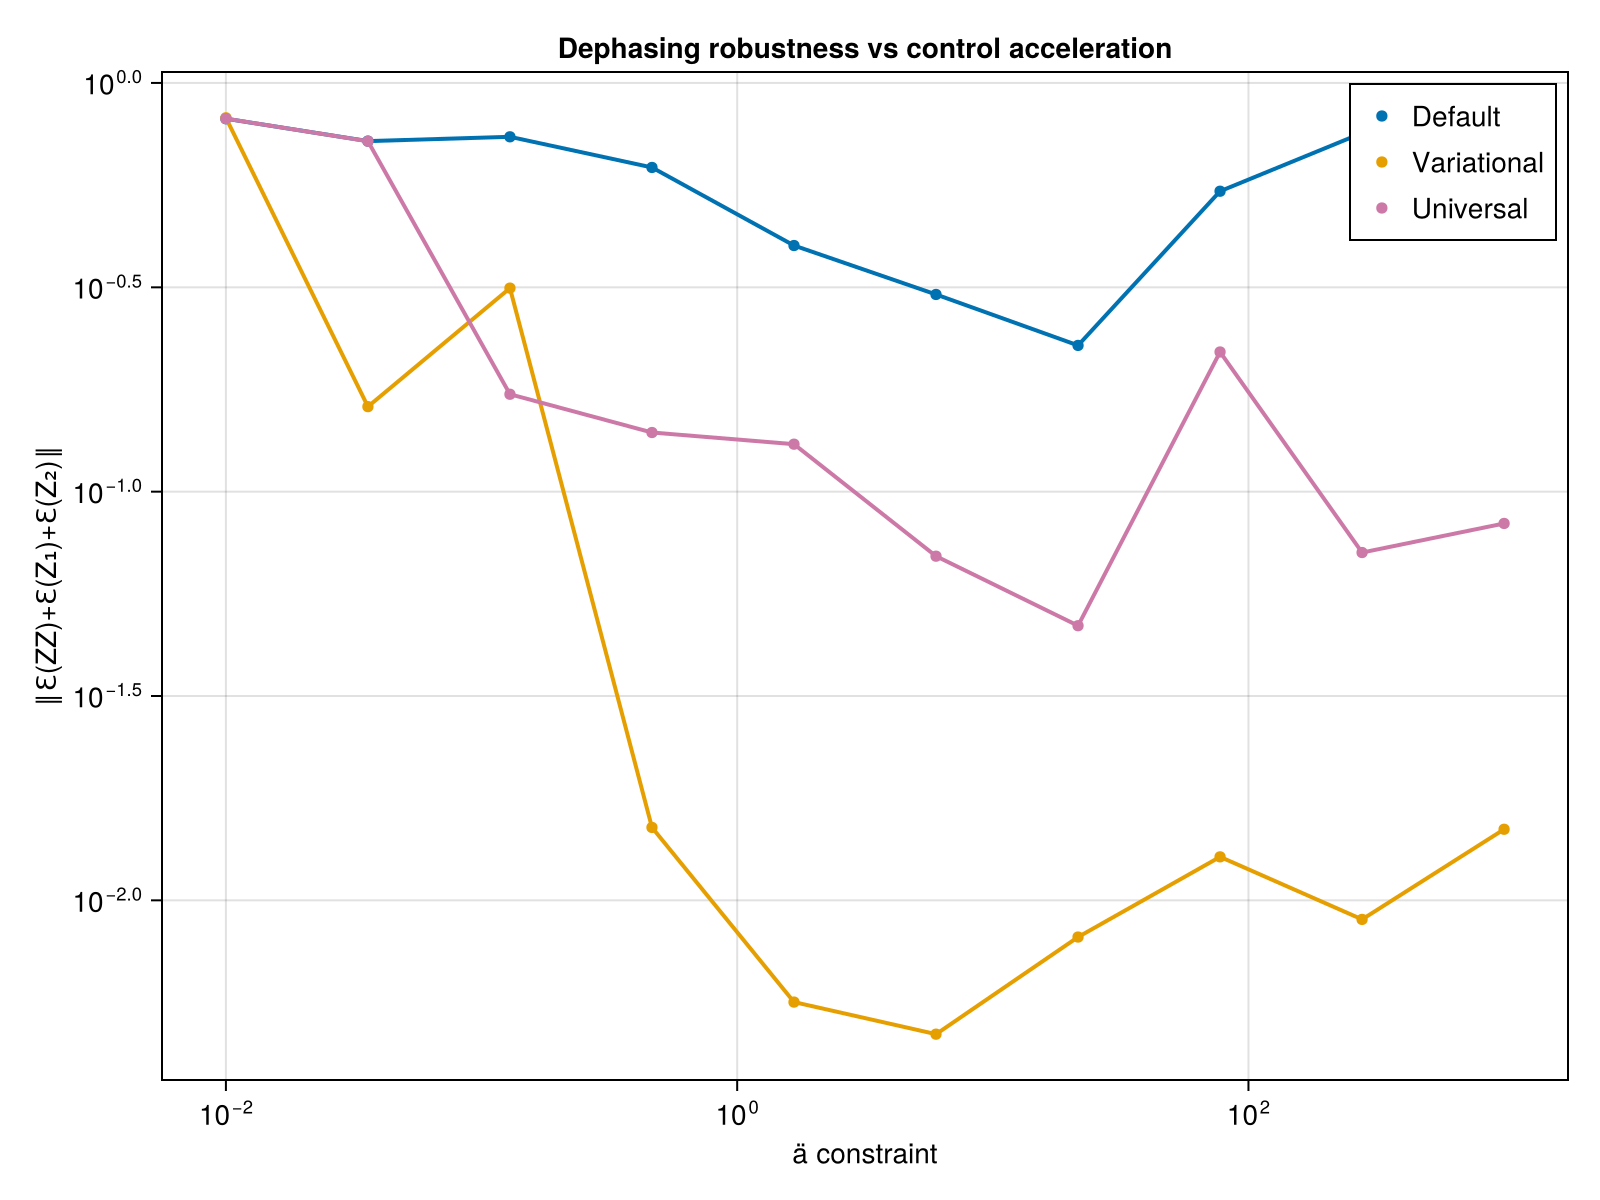

The file beside this chart, header and first rows:
ä_vals, def_avg_vec, uni_avg_vec, var_avg_vec, def_F, var_F, uni_F, var_full_vec, def_full_vec, uni_full_vec
0.01, 0.8174, 0.8179, 0.8217, 0.503, 0.5029, 0.503, Any[0.9936131807050765, 0.73127135600126…, Any[0.993377715440434, 0.728476933339227…, Any[0.9934411575983682, 0.72887822561628…
0.03594, 0.7206, 0.7201, 0.1614, 0.5585, 0.5585, 0.5585, Any[0.49527601823334416, 0.4962523962747…, Any[0.895381348240483, 0.634408199820881…, Any[0.8953186920703743, 0.63373721384986…
0.1292, 0.7383, 0.1731, 0.3148, 1, 0.9981, 0.9992, Any[0.6814990824794538, 0.09294600865194…, Any[0.03707097265911621, 0.0474544424691…, Any[0.41490961339475996, 0.1429351669038…
0.4642, 0.6212, 0.1395, 0.01508, 1, 0.9996, 0.9991, Any[0.3505616433293242, 0.04226285422647…, Any[0.011567576323923025, 0.026927839905…, Any[0.12118535879202286, 0.0903701732385…
1.668, 0.4001, 0.1307, 0.005637, 0.7267, 0.7305, 0.9999, Any[0.4613904087917172, 0.06802921071295…, Any[0.2979065583137794, 0.04850619242152…, Any[0.1251469916167434, 0.04092024960739…
5.995, 0.3037, 0.06952, 0.004704, 0.9621, 0.9621, 0.9999, Any[0.47560069344129896, 0.0331121731217…, Any[0.26843337453955896, 0.0283209637177…, Any[0.21675887923494727, 0.0776993683593…
21.54, 0.2279, 0.04698, 0.008131, 0.9906, 0.9903, 0.9999, Any[0.7701103070200506, 0.07392015562101…, Any[0.48729942352214056, 0.0134740506620…, Any[0.1518873350943801, 0.04017184221051…
77.43, 0.5434, 0.2197, 0.01277, 0.999, 0.9991, 1, Any[0.36652030133157787, 0.2698835310866…, Any[0.11298310748555601, 0.0229495940356…, Any[0.05074489064912591, 0.0863484096108…
278.3, 0.7542, 0.07096, 0.00898, 0.9856, 0.9855, 0.9999, Any[0.718977798948051, 0.013726496367969…, Any[0.33887530858384585, 0.3517439809798…, Any[0.1370430398172546, 0.07684840228232…
1000, 0.5999, 0.08359, 0.01492, 0.9971, 0.9939, 0.9992, Any[0.37591709484774294, 0.1817109420399…, Any[0.03289810129222871, 0.0118199318774…, Any[0.08380787768929054, 0.0964660540043…
